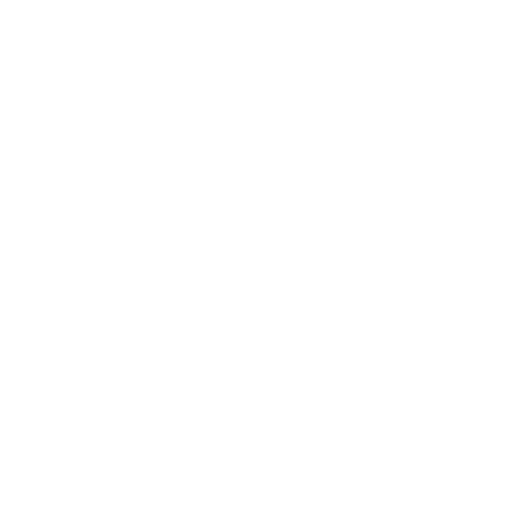
t = 0.00 s
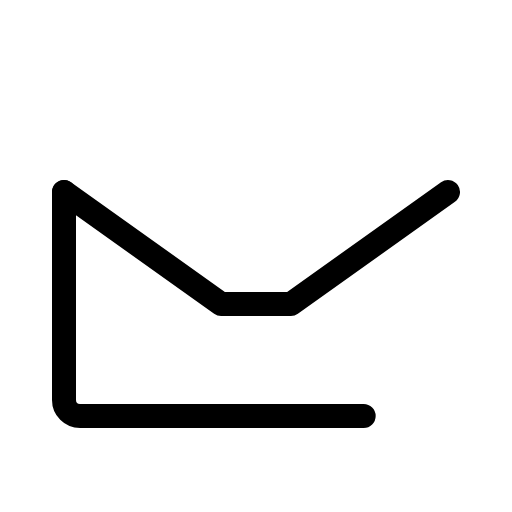
t = 0.38 s
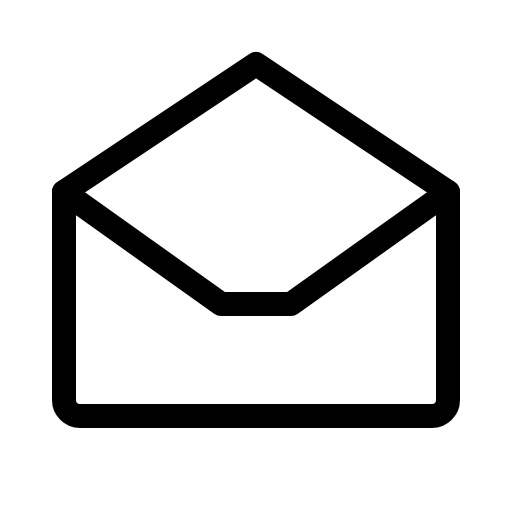
t = 1.13 s
t = 1.50 s: frame unchanged from t = 1.13 s, image omitted
t = 1.88 s: frame unchanged from t = 1.13 s, image omitted
t = 2.63 s: frame unchanged from t = 1.13 s, image omitted

The animated SVG that drew these frames (rendered in a browser with its animation timeline set to each time). Animation: 1 CSS @keyframes rule; one cycle of 3.00 s, repeats indefinitely.

<svg xmlns="http://www.w3.org/2000/svg" viewBox="0 0 256 256">
  <style>
    .draw-line {
      stroke-dasharray: 2000;
      stroke-dashoffset: 0;
    }
    svg:hover .draw-line {
      animation: phosphor-draw-in 3s ease-in-out infinite alternate;
    }
    @keyframes phosphor-draw-in {
      0%   { stroke-dashoffset: 2000; }
      50%  { stroke-dashoffset: 0; }
      100% { stroke-dashoffset: 0; }
    }
  </style><rect width="256" height="256" fill="none"/><path d="M32,96V200a8,8,0,0,0,8,8H216a8,8,0,0,0,8-8V96L128,32Z" fill="none" stroke="currentColor" stroke-linecap="round" stroke-linejoin="round" stroke-width="12" class="draw-line"/><polyline points="224 96 145.46 152 110.55 152 32 96" fill="none" stroke="currentColor" stroke-linecap="round" stroke-linejoin="round" stroke-width="12" class="draw-line"/></svg>
